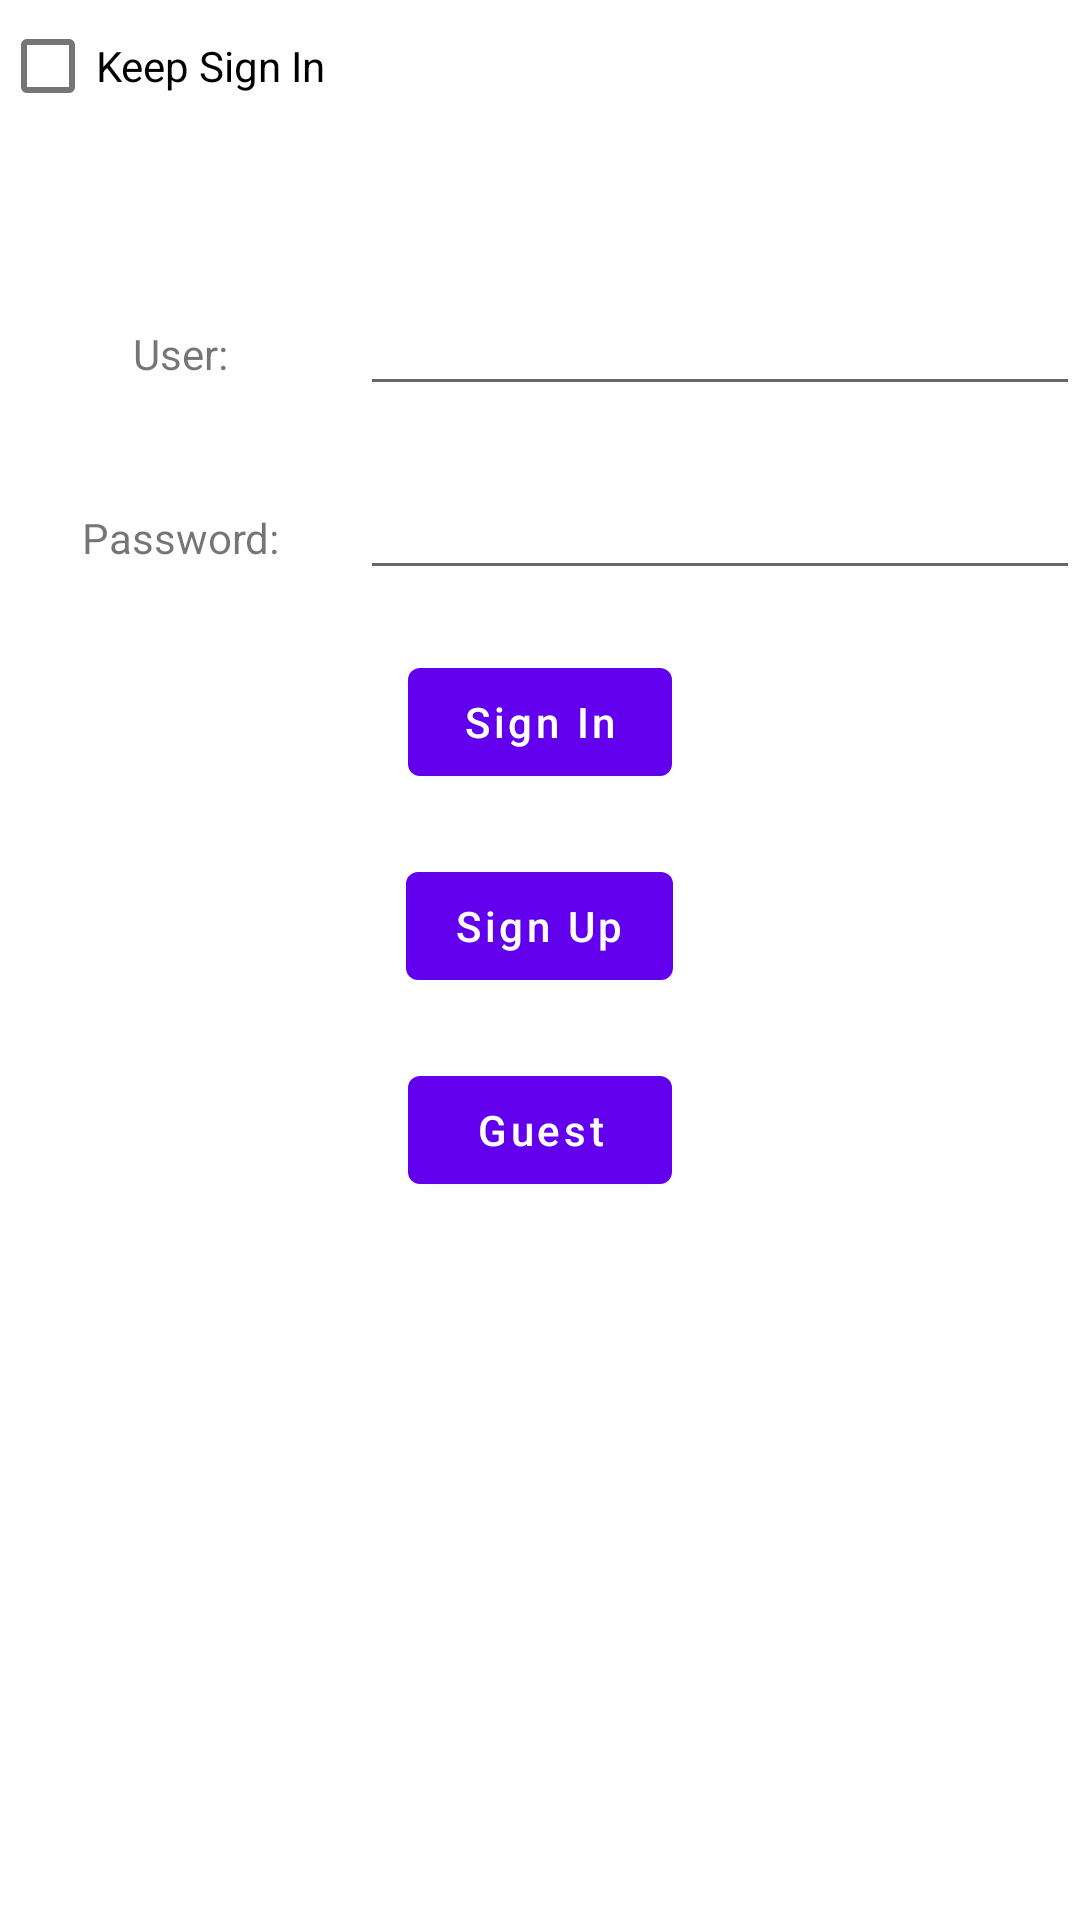

The Android layout XML behind this screen, and the referenced resources:
<!-- AndroidManifest.xml: application theme Theme.Mathematics -->
<!-- res/layout/activity_main.xml -->
<?xml version="1.0" encoding="utf-8"?>
<LinearLayout xmlns:android="http://schemas.android.com/apk/res/android"
    xmlns:app="http://schemas.android.com/apk/res-auto"
    xmlns:tools="http://schemas.android.com/tools"
    android:layout_width="match_parent"
    android:orientation="vertical"
    android:layout_height="match_parent"
    tools:context=".MainActivity">

    <CheckBox
        android:id="@+id/keepSignInID"
        android:layout_width="135dp"
        android:layout_height="44dp"
        android:text="Keep Sign In"
        app:layout_constraintBottom_toTopOf="@+id/userNameTextID"
        app:layout_constraintEnd_toEndOf="parent"
        app:layout_constraintStart_toStartOf="parent"
        app:layout_constraintTop_toTopOf="parent" />










    <LinearLayout
        android:layout_width="match_parent"
        android:layout_marginTop="50dp"
        android:layout_height="wrap_content"
        android:layout_marginBottom="20dp"
        android:orientation="horizontal">

    <TextView
        android:id="@+id/textView"
        android:layout_width="0dp"
        android:layout_weight="1"

        android:gravity="center"
        android:layout_height="wrap_content"
        android:text="User:"
         />

    <EditText
        android:id="@+id/userNameTextID"
        android:layout_width="0dp"
        android:layout_weight="2"
        android:layout_height="wrap_content"
        android:ems="10"
        android:inputType="textPersonName"
         />
    </LinearLayout>
    <LinearLayout
        android:layout_width="match_parent"
        android:layout_height="wrap_content"
        android:layout_marginBottom="20dp"

        android:orientation="horizontal">

    <TextView
        android:id="@+id/textView2"
        android:layout_width="0dp"
        android:layout_weight="1"
        android:gravity="center"
        android:layout_height="wrap_content"
        android:text="Password:"
         />

    <EditText
        android:id="@+id/passwordTextID"
        android:layout_width="0dp"
        android:layout_weight="2"
        android:layout_height="wrap_content"
        android:ems="10"
        android:inputType="textPassword"
         />
    </LinearLayout>

    <Button
        android:id="@+id/signInButtonID"
        android:layout_width="wrap_content"
        android:layout_height="wrap_content"
        android:layout_gravity="center"
        android:layout_marginBottom="20dp"
        android:text="Sign In"
        android:textAllCaps="false"
         />

    <Button
        android:id="@+id/signUpButtonID"
        android:layout_width="wrap_content"
        android:layout_marginBottom="20dp"

        android:layout_height="wrap_content"
        android:layout_gravity="center"

        android:text="Sign Up"
        android:textAllCaps="false"
       />

    <Button
        android:id="@+id/guestButtonID"
        android:layout_width="wrap_content"
        android:layout_height="wrap_content"
        android:layout_gravity="center"

        android:text="Guest"
        android:textAllCaps="false"

        app:layout_constraintTop_toBottomOf="@+id/signUpButtonID"
         />


</LinearLayout>
<!-- resources referenced by this layout -->
<resources>
  <style name="Theme.Mathematics" parent="Theme.MaterialComponents.DayNight.DarkActionBar">
          
          <item name="colorPrimary">@color/purple_500</item>
          <item name="colorPrimaryVariant">@color/purple_700</item>
          <item name="colorOnPrimary">@color/white</item>
          
          <item name="colorSecondary">@color/teal_200</item>
          <item name="colorSecondaryVariant">@color/teal_700</item>
          <item name="colorOnSecondary">@color/black</item>
          
          <item name="android:statusBarColor" tools:targetApi="l">?attr/colorPrimaryVariant</item>
          
      </style>
  <!-- not gathered from this repository: default colours our renderer supplied (Android Studio template values) -->
  <color name="purple_500">#FF6200EE</color>
  <color name="purple_700">#FF3700B3</color>
  <color name="teal_200">#FF03DAC5</color>
  <color name="teal_700">#FF018786</color>
  <color name="black">#FF000000</color>
  <color name="white">#FFFFFFFF</color>
</resources>
